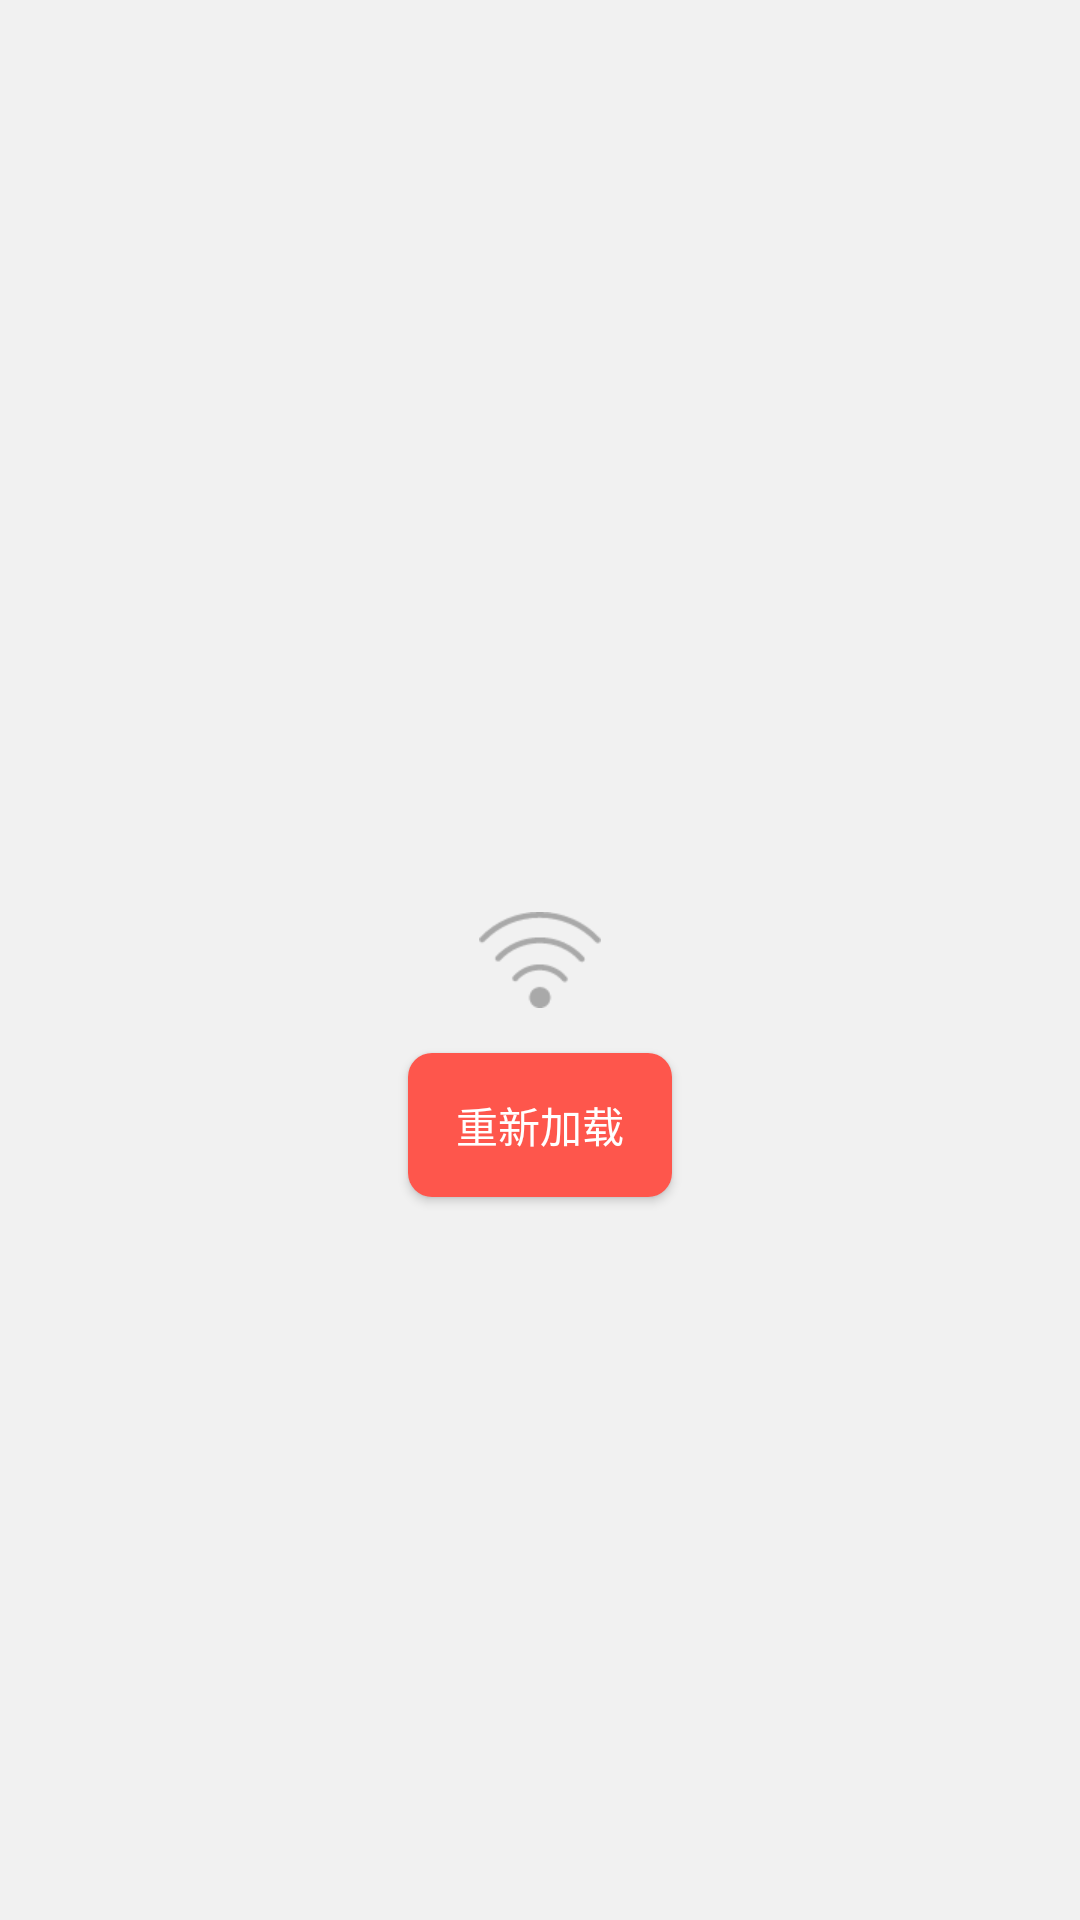

This screen was rendered from an Android layout file. Write that file and the resources it references.
<!-- AndroidManifest.xml: application theme AppTheme.NoActionBar -->
<!-- res/layout/no_network.xml -->
<?xml version="1.0" encoding="utf-8"?>
<RelativeLayout
    xmlns:android="http://schemas.android.com/apk/res/android"
    android:orientation="vertical"
    android:layout_width="match_parent"
    android:layout_height="match_parent"
    android:background="@color/app_main_bg">

    <ImageView
        android:layout_width="wrap_content"
        android:layout_height="wrap_content"
        android:id="@+id/no_network"
        android:layout_centerInParent="true"
        android:src="@mipmap/no_network"/>

    <Button
        android:layout_width="wrap_content"
        android:layout_height="wrap_content"
        android:id="@+id/reload"
        android:background="@drawable/btn_reload_bg"
        android:layout_below="@+id/no_network"
        android:layout_centerInParent="true"
        android:layout_marginTop="@dimen/dp_15"
        android:text="@string/reload"
        android:textColor="@android:color/white"/>

</RelativeLayout>
<!-- resources referenced by this layout -->
<resources>
  <color name="app_main_bg">#f1f1f1</color>
  <dimen name="dp_15">15dp</dimen>
  <!-- drawable btn_reload_bg (drawable) -->
  <?xml version="1.0" encoding="utf-8"?>
  <shape
      xmlns:android="http://schemas.android.com/apk/res/android">
  
      <corners android:radius="8dp"/>
      <solid android:color="@color/selector_reload_btn"/>
  
  </shape>
  <!-- mipmap no_network: png bitmap (mipmap-xhdpi, 1806 bytes) -->
  <string name="reload">重新加载</string>
  <style name="AppTheme.NoActionBar">
          <item name="windowActionBar">false</item>
          <item name="windowNoTitle">true</item>
      </style>
</resources>
